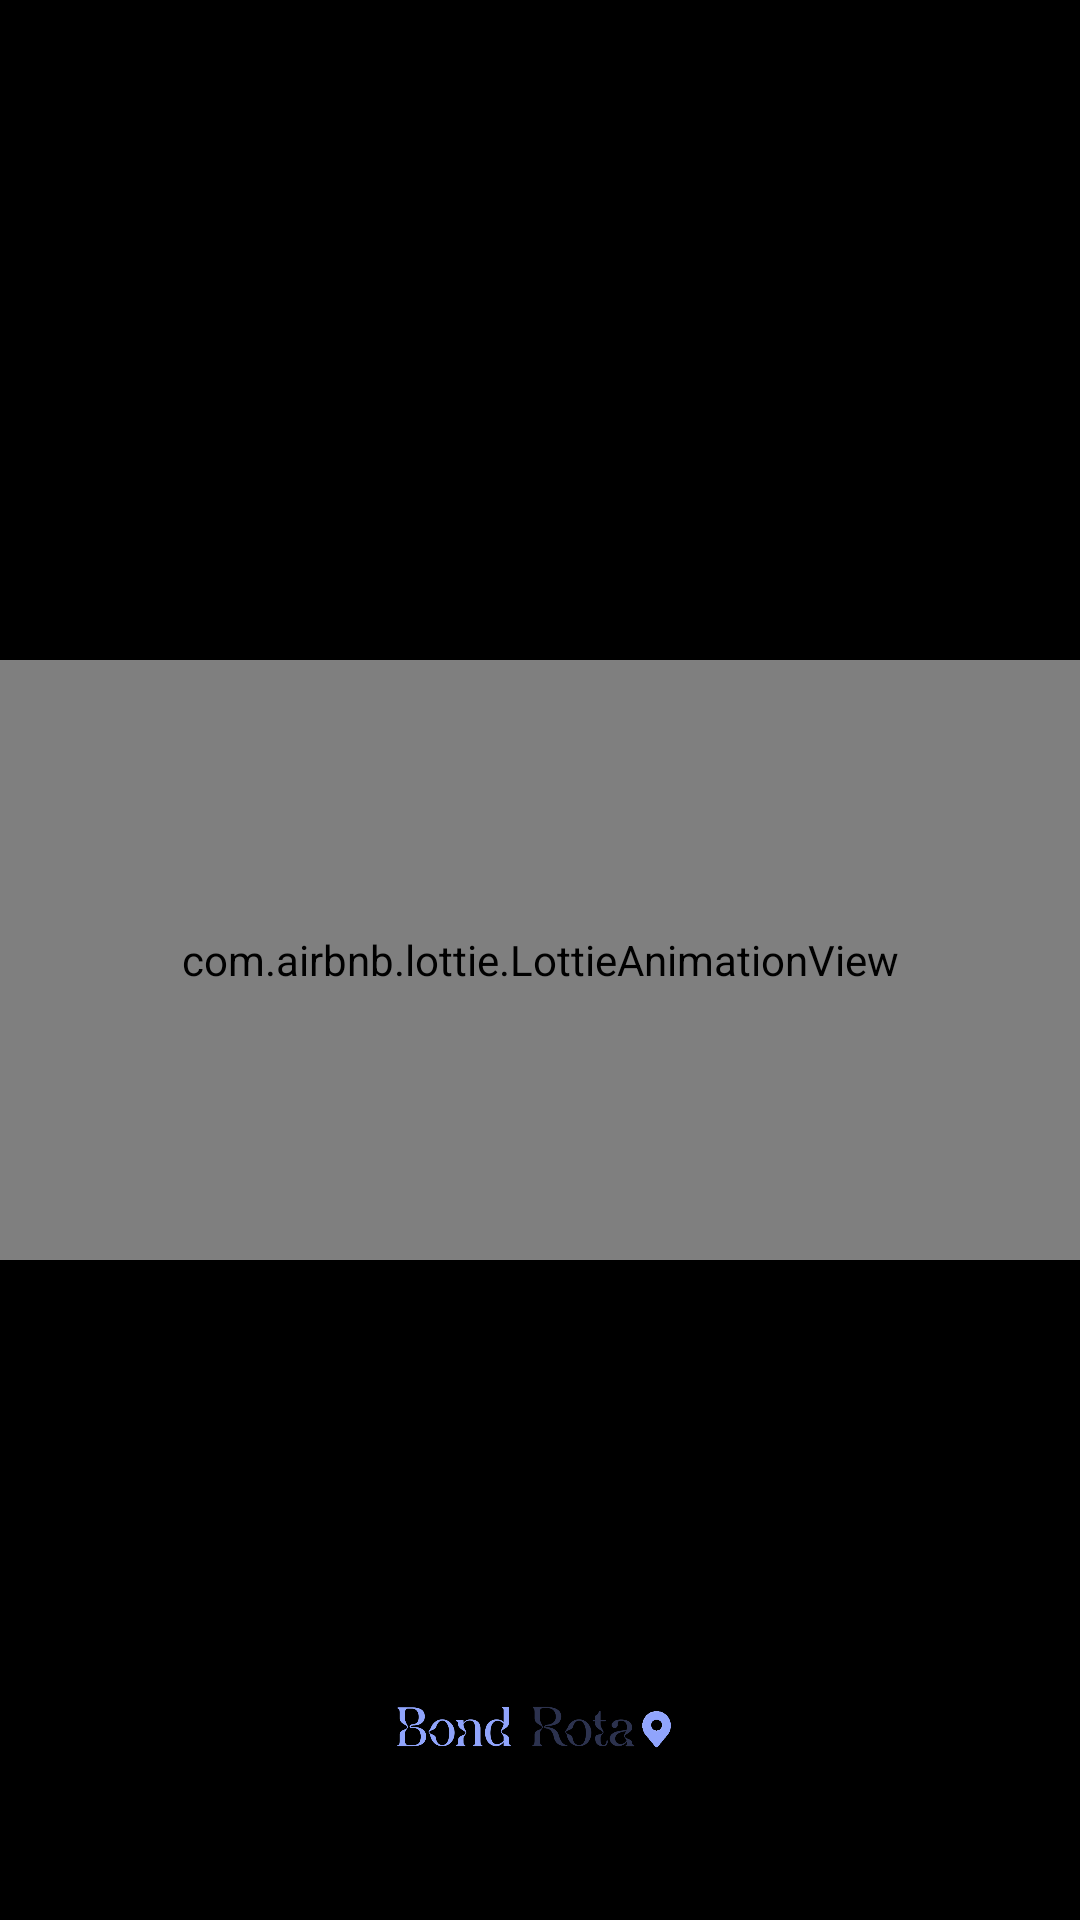

Android layout source for this screen:
<!-- AndroidManifest.xml: application theme Theme.BondRota -->
<!-- res/layout/activity_main.xml -->
<?xml version="1.0" encoding="utf-8"?>
<androidx.constraintlayout.widget.ConstraintLayout xmlns:android="http://schemas.android.com/apk/res/android"
    xmlns:app="http://schemas.android.com/apk/res-auto"
    xmlns:tools="http://schemas.android.com/tools"
    android:id="@+id/main"
    android:layout_width="match_parent"
    android:layout_height="match_parent"
    tools:context=".MainActivity"
    android:orientation="vertical"
    android:background="@color/white"
    android:backgroundTint="@color/black"
    >

    <com.airbnb.lottie.LottieAnimationView
    android:id="@+id/lottieAnimationView"
    android:layout_width="0dp"
    android:layout_height="200dp"
    app:layout_constraintBottom_toBottomOf="parent"
    app:layout_constraintEnd_toEndOf="parent"
    app:layout_constraintStart_toStartOf="parent"
    app:layout_constraintTop_toTopOf="parent"
    app:lottie_autoPlay="true"
    app:lottie_loop="true"
    app:lottie_rawRes="@raw/animate_bus"
    />

    <ImageView
        android:id="@+id/imagemLogo"
        android:layout_width="98dp"
        android:layout_height="19dp"
        android:layout_marginBottom="55dp"
        android:src="@drawable/logo_bondrota"
        app:layout_constraintBottom_toBottomOf="parent"
        app:layout_constraintEnd_toEndOf="parent"
        app:layout_constraintStart_toStartOf="parent" />


</androidx.constraintlayout.widget.ConstraintLayout>
<!-- resources referenced by this layout -->
<resources>
  <color name="black">#FF000000</color>
  <color name="white">#FFFFFFFF</color>
  <!-- drawable logo_bondrota: png bitmap (drawable, 50444 bytes) -->
  <style name="Theme.BondRota" parent="Base.Theme.BondRota">
  
      </style>
  <style name="Base.Theme.BondRota" parent="Theme.Material3.DayNight.NoActionBar">
  
          <item name="android:windowLightNavigationBar">true</item>
          <item name="android:navigationBarColor">@android:color/white</item>
  
      </style>
</resources>
